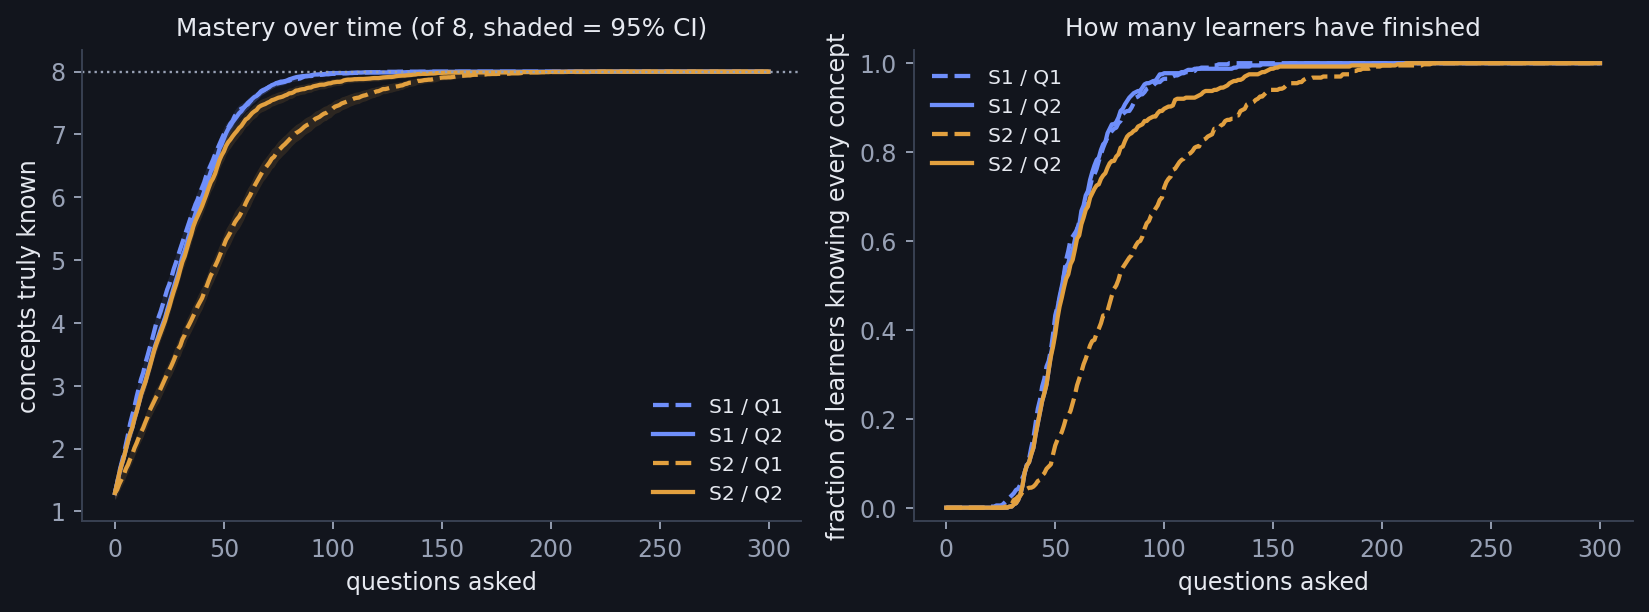

Data behind this chart, as committed beside it:
student, scheduler, sched_key, step, mean_known, ci95, frac_all_known, n_concepts, n_learners
S1, Q1, uniform_unmastered, 0, 1.292, 0.1046, 0.0, 8, 400
S1, Q1, uniform_unmastered, 1, 1.448, 0.1094, 0.0, 8, 400
S1, Q1, uniform_unmastered, 2, 1.625, 0.1121, 0.0, 8, 400
S1, Q1, uniform_unmastered, 3, 1.765, 0.1144, 0.0, 8, 400
S1, Q1, uniform_unmastered, 4, 1.897, 0.1178, 0.0, 8, 400
S1, Q1, uniform_unmastered, 5, 2.06, 0.1206, 0.0, 8, 400
S1, Q1, uniform_unmastered, 6, 2.223, 0.1221, 0.0, 8, 400
S1, Q1, uniform_unmastered, 7, 2.4, 0.1208, 0.0, 8, 400
S1, Q1, uniform_unmastered, 8, 2.535, 0.1227, 0.0, 8, 400
S1, Q1, uniform_unmastered, 9, 2.67, 0.1214, 0.0, 8, 400
S1, Q1, uniform_unmastered, 10, 2.83, 0.1257, 0.0, 8, 400
S1, Q1, uniform_unmastered, 11, 2.967, 0.1274, 0.0, 8, 400
S1, Q1, uniform_unmastered, 12, 3.105, 0.1296, 0.0, 8, 400
S1, Q1, uniform_unmastered, 13, 3.21, 0.1289, 0.0, 8, 400
S1, Q1, uniform_unmastered, 14, 3.362, 0.127, 0.0, 8, 400
S1, Q1, uniform_unmastered, 15, 3.482, 0.13, 0.0, 8, 400
S1, Q1, uniform_unmastered, 16, 3.61, 0.1303, 0.0, 8, 400
S1, Q1, uniform_unmastered, 17, 3.728, 0.1318, 0.0, 8, 400
S1, Q1, uniform_unmastered, 18, 3.862, 0.1338, 0.0, 8, 400
S1, Q1, uniform_unmastered, 19, 4, 0.136, 0.0025, 8, 400
S1, Q1, uniform_unmastered, 20, 4.085, 0.1378, 0.0025, 8, 400
S1, Q1, uniform_unmastered, 21, 4.183, 0.1359, 0.0025, 8, 400
S1, Q1, uniform_unmastered, 22, 4.298, 0.1366, 0.0025, 8, 400
S1, Q1, uniform_unmastered, 23, 4.407, 0.1381, 0.005, 8, 400
S1, Q1, uniform_unmastered, 24, 4.532, 0.1357, 0.005, 8, 400
S1, Q1, uniform_unmastered, 25, 4.62, 0.1363, 0.005, 8, 400
S1, Q1, uniform_unmastered, 26, 4.735, 0.1327, 0.0075, 8, 400
S1, Q1, uniform_unmastered, 27, 4.86, 0.1329, 0.0125, 8, 400
S1, Q1, uniform_unmastered, 28, 4.96, 0.1329, 0.0175, 8, 400
S1, Q1, uniform_unmastered, 29, 5.07, 0.1354, 0.0225, 8, 400
S1, Q1, uniform_unmastered, 30, 5.178, 0.1365, 0.0275, 8, 400
S1, Q1, uniform_unmastered, 31, 5.282, 0.1361, 0.0325, 8, 400
S1, Q1, uniform_unmastered, 32, 5.393, 0.1354, 0.04, 8, 400
S1, Q1, uniform_unmastered, 33, 5.49, 0.1349, 0.0425, 8, 400
S1, Q1, uniform_unmastered, 34, 5.598, 0.1324, 0.0525, 8, 400
S1, Q1, uniform_unmastered, 35, 5.7, 0.1324, 0.0675, 8, 400
S1, Q1, uniform_unmastered, 36, 5.795, 0.1328, 0.0775, 8, 400
S1, Q1, uniform_unmastered, 37, 5.89, 0.1334, 0.0975, 8, 400
S1, Q1, uniform_unmastered, 38, 5.965, 0.1334, 0.11, 8, 400
S1, Q1, uniform_unmastered, 39, 6.07, 0.134, 0.135, 8, 400
S1, Q1, uniform_unmastered, 40, 6.152, 0.1358, 0.1575, 8, 400
S1, Q1, uniform_unmastered, 41, 6.24, 0.1348, 0.19, 8, 400
S1, Q1, uniform_unmastered, 42, 6.355, 0.1311, 0.2225, 8, 400
S1, Q1, uniform_unmastered, 43, 6.435, 0.1291, 0.2425, 8, 400
S1, Q1, uniform_unmastered, 44, 6.515, 0.1283, 0.2725, 8, 400
S1, Q1, uniform_unmastered, 45, 6.593, 0.1253, 0.29, 8, 400
S1, Q1, uniform_unmastered, 46, 6.685, 0.122, 0.3175, 8, 400
S1, Q1, uniform_unmastered, 47, 6.765, 0.1192, 0.33, 8, 400
S1, Q1, uniform_unmastered, 48, 6.848, 0.1152, 0.355, 8, 400
S1, Q1, uniform_unmastered, 49, 6.923, 0.1134, 0.39, 8, 400
S1, Q1, uniform_unmastered, 50, 7.005, 0.1101, 0.4325, 8, 400
S1, Q1, uniform_unmastered, 51, 7.072, 0.1067, 0.4525, 8, 400
S1, Q1, uniform_unmastered, 52, 7.107, 0.105, 0.4675, 8, 400
S1, Q1, uniform_unmastered, 53, 7.173, 0.1014, 0.4925, 8, 400
S1, Q1, uniform_unmastered, 54, 7.215, 0.101, 0.525, 8, 400
S1, Q1, uniform_unmastered, 55, 7.293, 0.09698, 0.5575, 8, 400
S1, Q1, uniform_unmastered, 56, 7.34, 0.09357, 0.5775, 8, 400
S1, Q1, uniform_unmastered, 57, 7.385, 0.08841, 0.6025, 8, 400
S1, Q1, uniform_unmastered, 58, 7.41, 0.08565, 0.61, 8, 400
S1, Q1, uniform_unmastered, 59, 7.428, 0.08439, 0.6175, 8, 400
... 1,144 more rows
